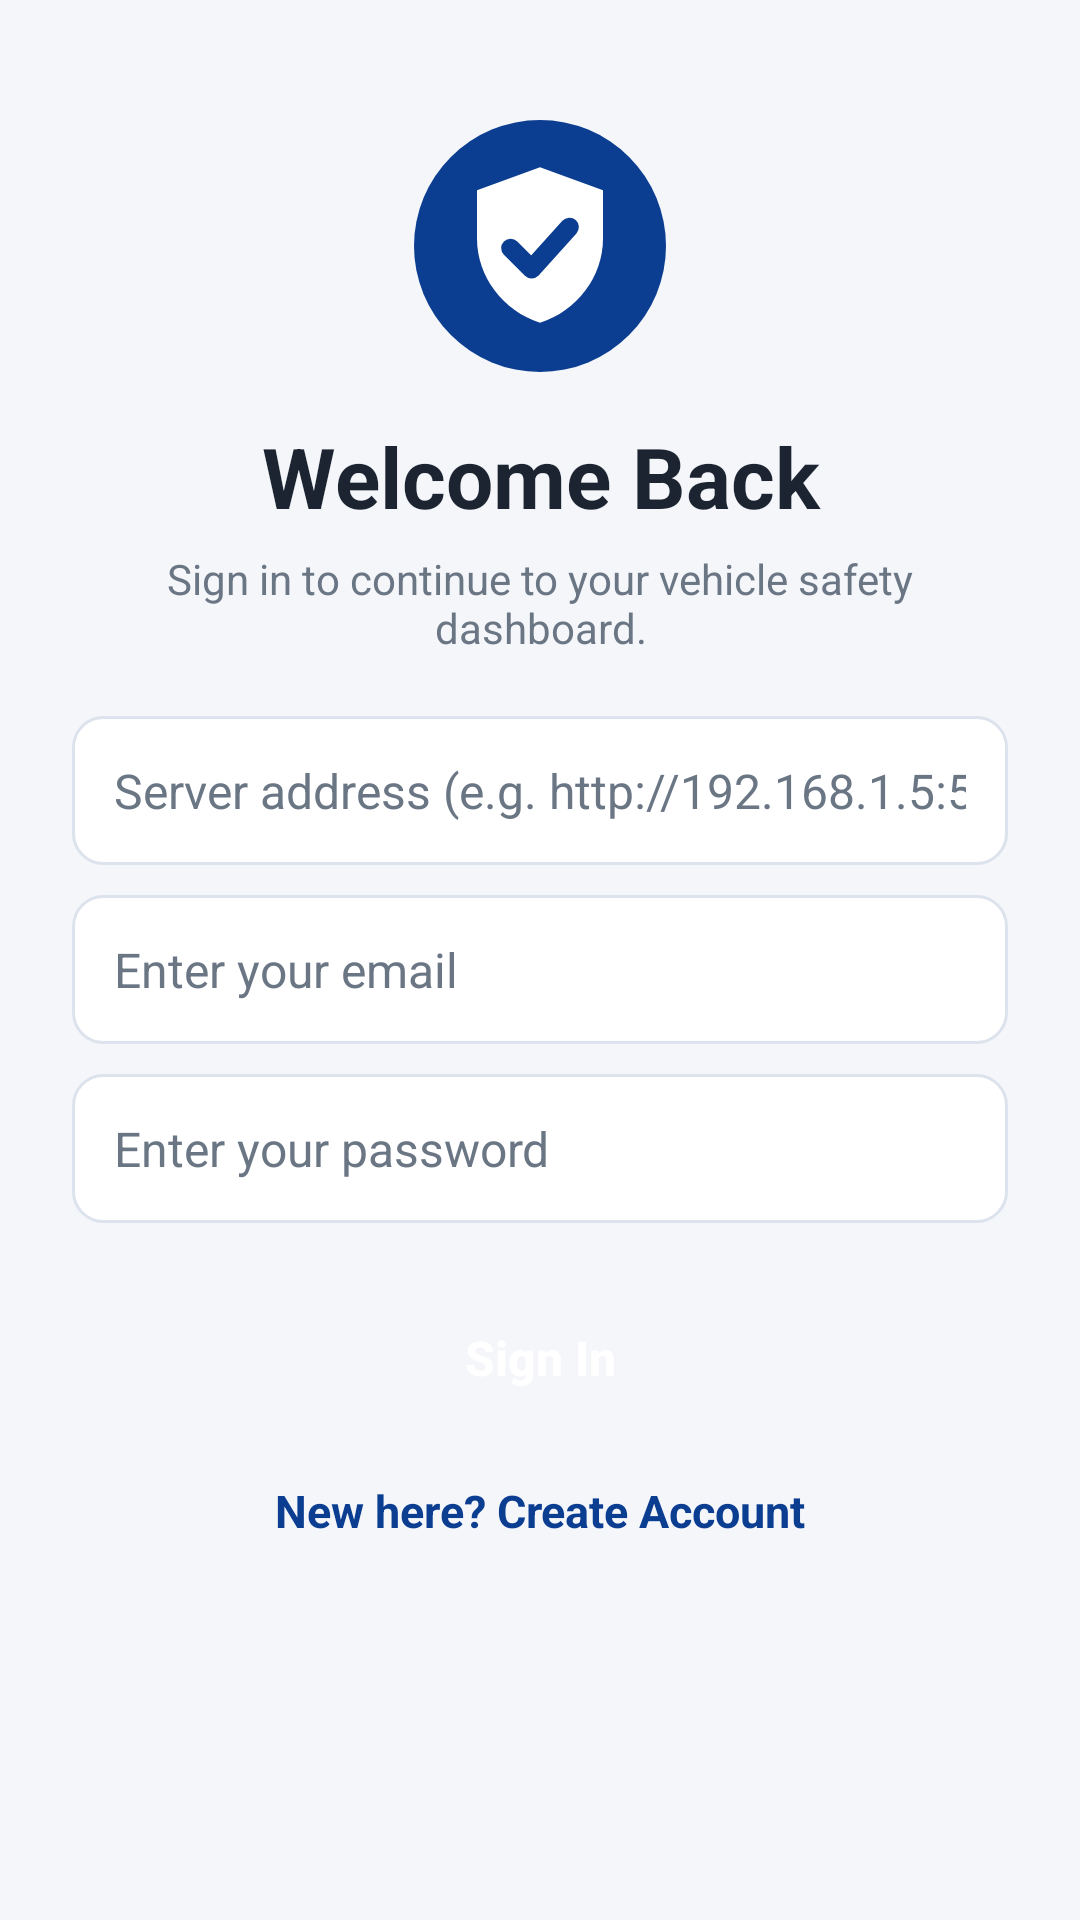

Reconstruct the res/layout file that produces this screen, plus the resources it refers to.
<!-- AndroidManifest.xml: application theme AppTheme -->
<!-- res/layout/activity_auth.xml -->
<?xml version="1.0" encoding="utf-8"?>
<ScrollView xmlns:android="http://schemas.android.com/apk/res/android"
    android:layout_width="match_parent"
    android:layout_height="match_parent"
    android:fillViewport="true">

    <LinearLayout
        android:layout_width="match_parent"
        android:layout_height="wrap_content"
        android:orientation="vertical"
        android:padding="24dp">

        <ImageView
            android:layout_width="84dp"
            android:layout_height="84dp"
            android:layout_gravity="center_horizontal"
            android:layout_marginTop="16dp"
            android:src="@drawable/ic_launcher" />

        <TextView
            android:id="@+id/tvTitle"
            android:layout_width="match_parent"
            android:layout_height="wrap_content"
            android:layout_marginTop="16dp"
            android:gravity="center"
            android:text="Welcome Back"
            android:textColor="@color/text"
            android:textSize="28sp"
            android:textStyle="bold" />

        <TextView
            android:id="@+id/tvSubtitle"
            android:layout_width="match_parent"
            android:layout_height="wrap_content"
            android:layout_marginBottom="20dp"
            android:layout_marginTop="6dp"
            android:gravity="center"
            android:text="Sign in to continue to your vehicle safety dashboard."
            android:textColor="@color/muted"
            android:textSize="14sp" />

        <EditText
            android:id="@+id/etServer"
            style="@style/Input"
            android:layout_width="match_parent"
            android:layout_height="wrap_content"
            android:layout_marginBottom="10dp"
            android:hint="Server address (e.g. http://192.168.1.5:5000)"
            android:inputType="textUri" />

        <EditText
            android:id="@+id/etName"
            style="@style/Input"
            android:layout_width="match_parent"
            android:layout_height="wrap_content"
            android:layout_marginBottom="10dp"
            android:hint="Full name"
            android:inputType="textPersonName|textCapWords"
            android:visibility="gone" />

        <EditText
            android:id="@+id/etPhone"
            style="@style/Input"
            android:layout_width="match_parent"
            android:layout_height="wrap_content"
            android:layout_marginBottom="10dp"
            android:hint="Phone number (10 digits)"
            android:inputType="phone"
            android:maxLength="10"
            android:visibility="gone" />

        <EditText
            android:id="@+id/etEmail"
            style="@style/Input"
            android:layout_width="match_parent"
            android:layout_height="wrap_content"
            android:layout_marginBottom="10dp"
            android:hint="Enter your email"
            android:inputType="textEmailAddress" />

        <EditText
            android:id="@+id/etPassword"
            style="@style/Input"
            android:layout_width="match_parent"
            android:layout_height="wrap_content"
            android:layout_marginBottom="10dp"
            android:hint="Enter your password"
            android:inputType="textPassword" />

        <EditText
            android:id="@+id/etConfirm"
            style="@style/Input"
            android:layout_width="match_parent"
            android:layout_height="wrap_content"
            android:layout_marginBottom="10dp"
            android:hint="Re-enter your password"
            android:inputType="textPassword"
            android:visibility="gone" />

        <CheckBox
            android:id="@+id/cbTerms"
            android:layout_width="match_parent"
            android:layout_height="wrap_content"
            android:text="I accept the terms and conditions"
            android:visibility="gone" />

        <Button
            android:id="@+id/btnSubmit"
            style="@style/Btn"
            android:layout_width="match_parent"
            android:layout_height="wrap_content"
            android:layout_marginTop="10dp"
            android:text="Sign In" />

        <TextView
            android:id="@+id/tvToggle"
            android:layout_width="match_parent"
            android:layout_height="wrap_content"
            android:gravity="center"
            android:padding="16dp"
            android:text="New here? Create Account"
            android:textColor="@color/primary"
            android:textSize="15sp"
            android:textStyle="bold" />
    </LinearLayout>
</ScrollView>
<!-- resources referenced by this layout -->
<resources>
  <color name="muted">#6B7685</color>
  <color name="primary">#0B3D91</color>
  <color name="text">#1B2430</color>
  <!-- drawable ic_launcher (drawable) -->
  <?xml version="1.0" encoding="utf-8"?>
  <vector xmlns:android="http://schemas.android.com/apk/res/android"
      android:width="96dp" android:height="96dp"
      android:viewportWidth="24" android:viewportHeight="24">
      <path android:fillColor="#0B3D91"
          android:pathData="M12,12m-12,0a12,12 0 1,0 24,0a12,12 0 1,0 -24,0" />
      <path android:fillColor="#FFFFFF"
          android:pathData="M12,4.5l6,2.2v4.6c0,3.6 -2.5,6.9 -6,8 -3.5,-1.1 -6,-4.4 -6,-8V6.7z" />
      <path android:strokeColor="#0B3D91" android:strokeWidth="1.8" android:strokeLineCap="round"
          android:strokeLineJoin="round" android:fillColor="#00000000"
          android:pathData="M9.2,12.2l2,2 3.6,-4" />
  </vector>
  <style name="Btn" parent="Widget.AppCompat.Button">
          <item name="android:background">@drawable/bg_button</item>
          <item name="android:textColor">#FFFFFF</item>
          <item name="android:textAllCaps">false</item>
          <item name="android:textSize">16sp</item>
          <item name="android:textStyle">bold</item>
          <item name="android:padding">14dp</item>
      </style>
  <style name="Input">
          <item name="android:background">@drawable/bg_input</item>
          <item name="android:padding">14dp</item>
          <item name="android:textSize">16sp</item>
          <item name="android:textColor">@color/text</item>
          <item name="android:textColorHint">@color/muted</item>
      </style>
  <style name="AppTheme" parent="Theme.AppCompat.Light.NoActionBar">
          <item name="colorPrimary">@color/primary</item>
          <item name="colorPrimaryDark">@color/primary_dark</item>
          <item name="colorAccent">@color/primary</item>
          <item name="android:windowBackground">@color/bg</item>
          <item name="android:statusBarColor">@color/primary_dark</item>
      </style>
  <!-- drawable bg_input (drawable) -->
  <?xml version="1.0" encoding="utf-8"?>
  <shape xmlns:android="http://schemas.android.com/apk/res/android">
      <solid android:color="#FFFFFF" />
      <corners android:radius="10dp" />
      <stroke android:width="1dp" android:color="@color/stroke" />
  </shape>
  <color name="primary_dark">#082B66</color>
  <color name="bg">#F4F6FA</color>
  <color name="stroke">#DDE3EC</color>
</resources>
